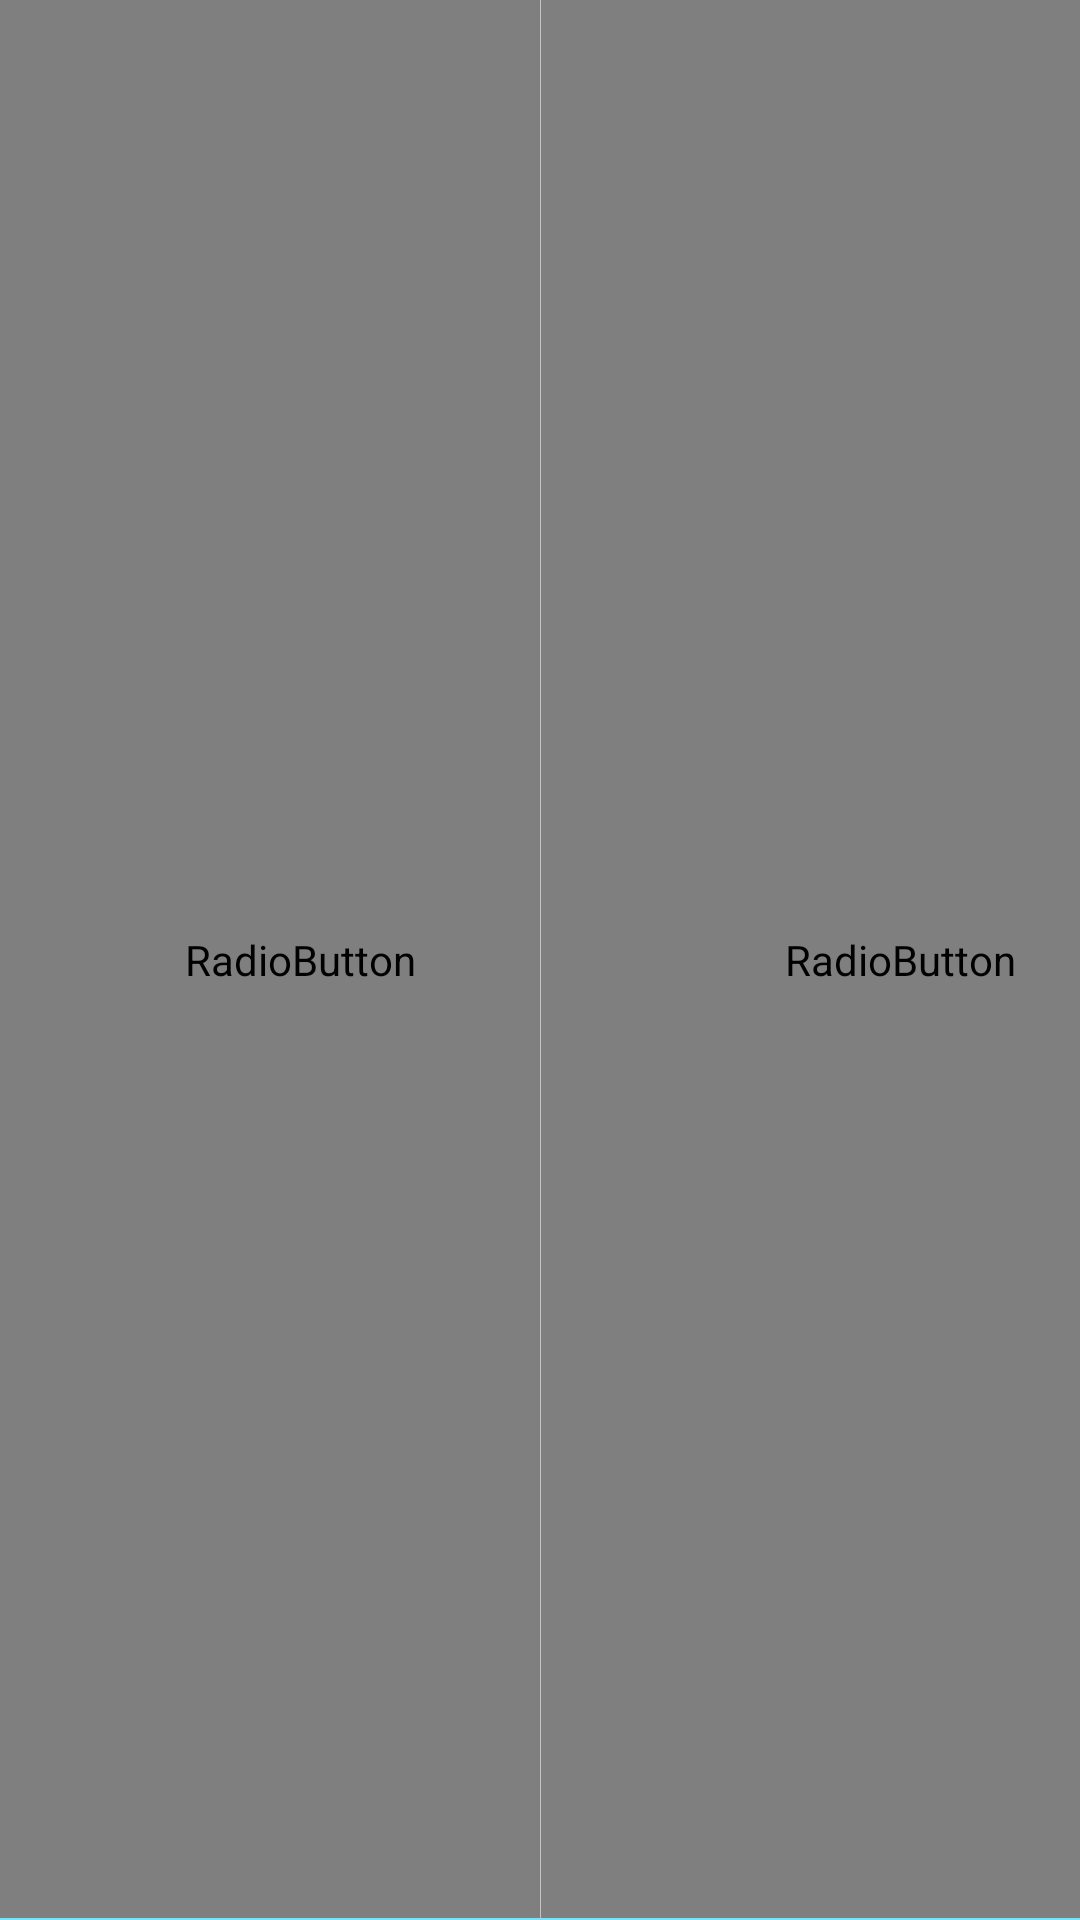

Reconstruct the res/layout file that produces this screen, plus the resources it refers to.
<!-- AndroidManifest.xml: application theme AppTheme -->
<!-- res/layout/usb_label_view.xml -->
<?xml version="1.0" encoding="utf-8"?>
<layout xmlns:android="http://schemas.android.com/apk/res/android"
    xmlns:app="http://schemas.android.com/apk/res-auto"
    xmlns:bindin="http://schemas.android.com/tools">

    <androidx.constraintlayout.widget.ConstraintLayout
        android:layout_width="match_parent"
        android:layout_height="@dimen/usb_label_height"
        android:background="@color/music_usb_label_bac_color">

        <RadioGroup
            android:id="@+id/rg_usb_label"
            android:layout_width="match_parent"
            android:layout_height="match_parent"
            android:orientation="horizontal"
            bindin:onCheckedChangedCommand="@{viewModel.switchUsbLabel}">

            <RadioButton
                android:id="@+id/rb_usb_label_first"
                android:layout_width="@dimen/rb_usb_label_width"
                android:layout_height="match_parent"
                android:button="@null"
                android:checked="true"
                android:gravity="center"
                android:text="@string/first_usb_label_name"
                android:textColor="@drawable/shap_top_bar_text_color"
                android:textSize="@dimen/music_song_list_text_sum"
                app:layout_constraintLeft_toLeftOf="parent"
                app:layout_constraintTop_toTopOf="parent" />

            <RadioButton
                android:id="@+id/rb_usb_label_second"
                android:layout_width="@dimen/rb_usb_label_width"
                android:layout_height="match_parent"
                android:button="@null"
                android:checked="false"
                android:gravity="center"
                android:text="@string/second_usb_label_name"
                android:textColor="@drawable/shap_top_bar_text_color"
                android:textSize="@dimen/music_song_list_text_sum"
                app:layout_constraintRight_toRightOf="parent"
                app:layout_constraintTop_toTopOf="parent" />
        </RadioGroup>

        <View
            android:id="@+id/view_usb_label_first"
            isVisible="@{viewModel.mIsCheckedFirstUsbLabel}"
            android:layout_width="@dimen/rb_usb_label_width"
            android:layout_height="@dimen/top_tab_bar_view_height"
            android:layout_alignParentBottom="true"
            android:background="@color/top_tab_bar_light"
            app:layout_constraintBottom_toBottomOf="parent"
            app:layout_constraintLeft_toLeftOf="parent" />

        <View
            android:id="@+id/view_usb_label_second"
            isVisible="@{viewModel.mIsCheckedSecondUsbLabel}"
            android:layout_width="@dimen/rb_usb_label_width"
            android:layout_height="@dimen/top_tab_bar_view_height"
            android:layout_alignParentBottom="true"
            android:background="@color/top_tab_bar_light"
            app:layout_constraintBottom_toBottomOf="parent"
            app:layout_constraintRight_toRightOf="parent" />

        <View
            android:layout_width="@dimen/usb_label_dividing_line"
            android:layout_height="match_parent"
            android:background="@color/light_black"
            app:layout_constraintEnd_toEndOf="parent"
            app:layout_constraintStart_toStartOf="parent" />

    </androidx.constraintlayout.widget.ConstraintLayout>

    <data>

        <import type="android.view.View" />

        <variable
            name="viewModel"
            type="com.ts.music.ui.viewmodel.UsbMusicViewModel" />

    </data>
</layout>
<!-- resources referenced by this layout -->
<resources>
  <color name="light_black">#C4C4C4</color>
  <color name="music_usb_label_bac_color">#EBEBEB</color>
  <color name="top_tab_bar_light">#72E5FF</color>
  <dimen name="music_song_list_text_sum">28px</dimen>
  <dimen name="rb_usb_label_width">600px</dimen>
  <dimen name="top_tab_bar_view_height">2px</dimen>
  <dimen name="usb_label_dividing_line">1px</dimen>
  <dimen name="usb_label_height">107px</dimen>
  <!-- drawable shap_top_bar_text_color (drawable-night) -->
  <?xml version="1.0" encoding="utf-8"?>
  <selector xmlns:android="http://schemas.android.com/apk/res/android">
      <item android:color="@color/white" android:state_checked="true" />
      <item android:color="@color/light_grey" android:state_checked="false" />
  </selector>
  <string name="first_usb_label_name">USB 1</string>
  <string name="second_usb_label_name">USB 2</string>
  <style name="AppTheme" parent="Theme.AppCompat.Light.DarkActionBar">
          
          <item name="colorPrimary">@color/color_primary</item>
          <item name="colorPrimaryDark">@color/color_primary_dark</item>
          <item name="colorAccent">@color/color_accent</item>
          <item name="windowNoTitle">true</item>
          <item name="android:windowBackground">#00000000</item>
      </style>
  <color name="white">#3C4143</color>
  <color name="light_grey">#803C4143</color>
  <color name="color_primary">@android:color/white</color>
  <color name="color_primary_dark">@android:color/white</color>
  <color name="color_accent">#D81B60</color>
</resources>
